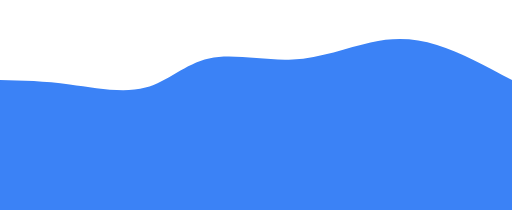
t = 0.00 s
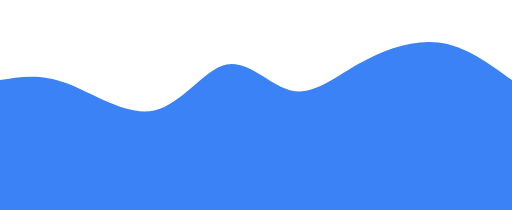
t = 0.75 s
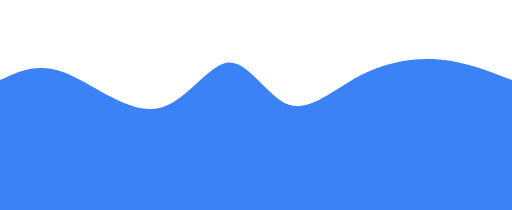
t = 1.25 s
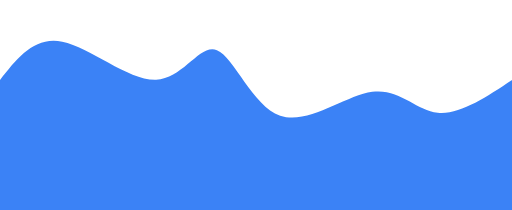
t = 2.00 s
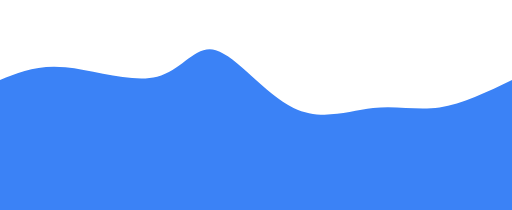
t = 2.75 s
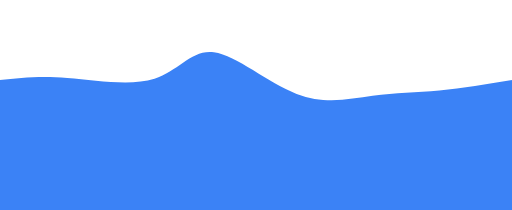
t = 3.25 s

The animated SVG that drew these frames (rendered in a browser with its animation timeline set to each time). Animation: 1 CSS @keyframes rule; one cycle of 4.00 s, repeats indefinitely.

<svg width="100%" height="100%" id="svg" viewBox="0 0 1440 590" xmlns="http://www.w3.org/2000/svg" class="transition duration-300 ease-in-out delay-150"><style>
          .path-0{
            animation:pathAnim-0 4s;
            animation-timing-function: linear;
            animation-iteration-count: infinite;
          }
          @keyframes pathAnim-0{
            0%{
              d: path("M 0,600 L 0,225 C 62.63208519409139,226.44280316042597 125.26417038818278,227.88560632085196 196,237 C 266.7358296118172,246.11439367914804 345.57540364136037,262.90037787701823 409,246 C 472.42459635863963,229.09962212298177 520.4342150463759,178.5128821710752 588,164 C 655.5657849536241,149.4871178289248 742.6877361731364,171.0480934386809 823,167 C 903.3122638268636,162.9519065613191 976.8148402610789,133.29474407420128 1042,119 C 1107.1851597389211,104.70525592579871 1164.052902782549,105.77293026451392 1229,126 C 1293.947097217451,146.22706973548608 1366.9735486087257,185.61353486774306 1440,225 L 1440,600 L 0,600 Z");
            }
            25%{
              d: path("M 0,600 L 0,225 C 54.39505324630713,211.85537615939538 108.79010649261426,198.71075231879075 185,233 C 261.20989350738574,267.28924768120925 359.23462727585013,349.0123668842322 442,332 C 524.7653727241499,314.9876331157678 592.2713844039849,199.23978014428033 653,187 C 713.7286155960151,174.76021985571967 767.6798351082102,266.0285125386465 821,284 C 874.3201648917898,301.9714874613535 927.0092751631742,246.6461697011336 998,199 C 1068.9907248368258,151.3538302988664 1158.2830642390932,111.38680865681896 1235,117 C 1311.7169357609068,122.61319134318104 1375.8584678804534,173.80659567159051 1440,225 L 1440,600 L 0,600 Z");
            }
            50%{
              d: path("M 0,600 L 0,225 C 48.28993473033323,163.03160425970458 96.57986946066646,101.06320851940913 175,117 C 253.42013053933354,132.93679148059087 361.9704568876674,226.77877018206803 439,224 C 516.0295431123326,221.22122981793197 561.5383029886638,121.82171075231878 610,141 C 658.4616970113362,160.17828924768122 709.8763311576778,297.9343868086568 788,325 C 866.1236688423222,352.0656131913432 970.9563723806252,268.4407420130539 1047,258 C 1123.0436276193748,247.55925798694608 1170.2981793198212,310.30264513912743 1231,317 C 1291.7018206801788,323.69735486087257 1365.8509103400893,274.3486774304363 1440,225 L 1440,600 L 0,600 Z");
            }
            75%{
              d: path("M 0,600 L 0,225 C 53.48059086224663,216.5376159395397 106.96118172449326,208.07523187907938 187,213 C 267.03881827550674,217.92476812092062 373.63586396427354,236.23668842322223 443,213 C 512.3641360357265,189.76331157677777 544.4953624184128,124.9780144280316 606,141 C 667.5046375815872,157.0219855719684 758.382686362075,253.8512538646513 838,296 C 917.617313637925,338.1487461353487 985.9738921332873,325.6169701133631 1050,319 C 1114.0261078667127,312.3830298866369 1173.7217451047752,311.68086568189625 1238,297 C 1302.2782548952248,282.31913431810375 1371.1391274476123,253.65956715905187 1440,225 L 1440,600 L 0,600 Z");
            }
            100%{
              d: path("M 0,600 L 0,225 C 62.63208519409139,226.44280316042597 125.26417038818278,227.88560632085196 196,237 C 266.7358296118172,246.11439367914804 345.57540364136037,262.90037787701823 409,246 C 472.42459635863963,229.09962212298177 520.4342150463759,178.5128821710752 588,164 C 655.5657849536241,149.4871178289248 742.6877361731364,171.0480934386809 823,167 C 903.3122638268636,162.9519065613191 976.8148402610789,133.29474407420128 1042,119 C 1107.1851597389211,104.70525592579871 1164.052902782549,105.77293026451392 1229,126 C 1293.947097217451,146.22706973548608 1366.9735486087257,185.61353486774306 1440,225 L 1440,600 L 0,600 Z");
            }
          }</style><path d="M 0,600 L 0,225 C 62.63208519409139,226.44280316042597 125.26417038818278,227.88560632085196 196,237 C 266.7358296118172,246.11439367914804 345.57540364136037,262.90037787701823 409,246 C 472.42459635863963,229.09962212298177 520.4342150463759,178.5128821710752 588,164 C 655.5657849536241,149.4871178289248 742.6877361731364,171.0480934386809 823,167 C 903.3122638268636,162.9519065613191 976.8148402610789,133.29474407420128 1042,119 C 1107.1851597389211,104.70525592579871 1164.052902782549,105.77293026451392 1229,126 C 1293.947097217451,146.22706973548608 1366.9735486087257,185.61353486774306 1440,225 L 1440,600 L 0,600 Z" stroke="none" stroke-width="0" fill="#3b82f6" fill-opacity="1" class="transition-all duration-300 ease-in-out delay-150 path-0"></path></svg>